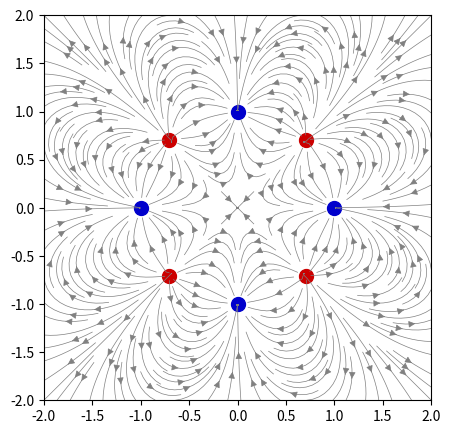

The matplotlib source for this figure:
# [redacted]
# [redacted]

import numpy as np
import matplotlib.pyplot as plt


def E(q, r0, x, y):
    """Return the electric field vector E=(Ex,Ey) due to charge q at r0."""
    den = np.hypot(x-r0[0], y-r0[1])**3
    return q * (x - r0[0]) / den, q * (y - r0[1]) / den


def main():
    # Grid of x, y points
    d = 128
    x = np.linspace(-2, 2, d)
    y = np.linspace(-2, 2, d)
    X, Y = np.meshgrid(x, y)

    # Create a multipole with nq charges of alternating sign,
    # equally spaced on the unit circle.
    nq = 8  # Define the number of charges here

    charges = []
    for i in range(nq):
        q = i % 2 * 2 - 1
        charges.append((q, (np.cos(2*np.pi*i/nq), np.sin(2*np.pi*i/nq))))

    # Electric field vector, E=(Ex, Ey), as separate components
    Ex, Ey = np.zeros((d, d)), np.zeros((d, d))
    for charge in charges:
        ex, ey = E(*charge, x=X, y=Y)
        Ex += ex
        Ey += ey

    plt.figure(figsize=(5, 5))
    plt.xlim(-2, 2)
    plt.ylim(-2, 2)
    plt.streamplot(X, Y, Ex, Ey, density=2, color='gray', linewidth=0.5)

    # Add filled circles for the charges themselves
    charge_colors = {True: '#cc0000', False: '#0000cc'}
    for q, pos in charges:
        plt.scatter(pos[0], pos[1], s=100, color=charge_colors[q > 0])

    plt.show()

# if this is the module called directly, then execute the main function, otherwise only define it
if __name__ == '__main__':
    main()
